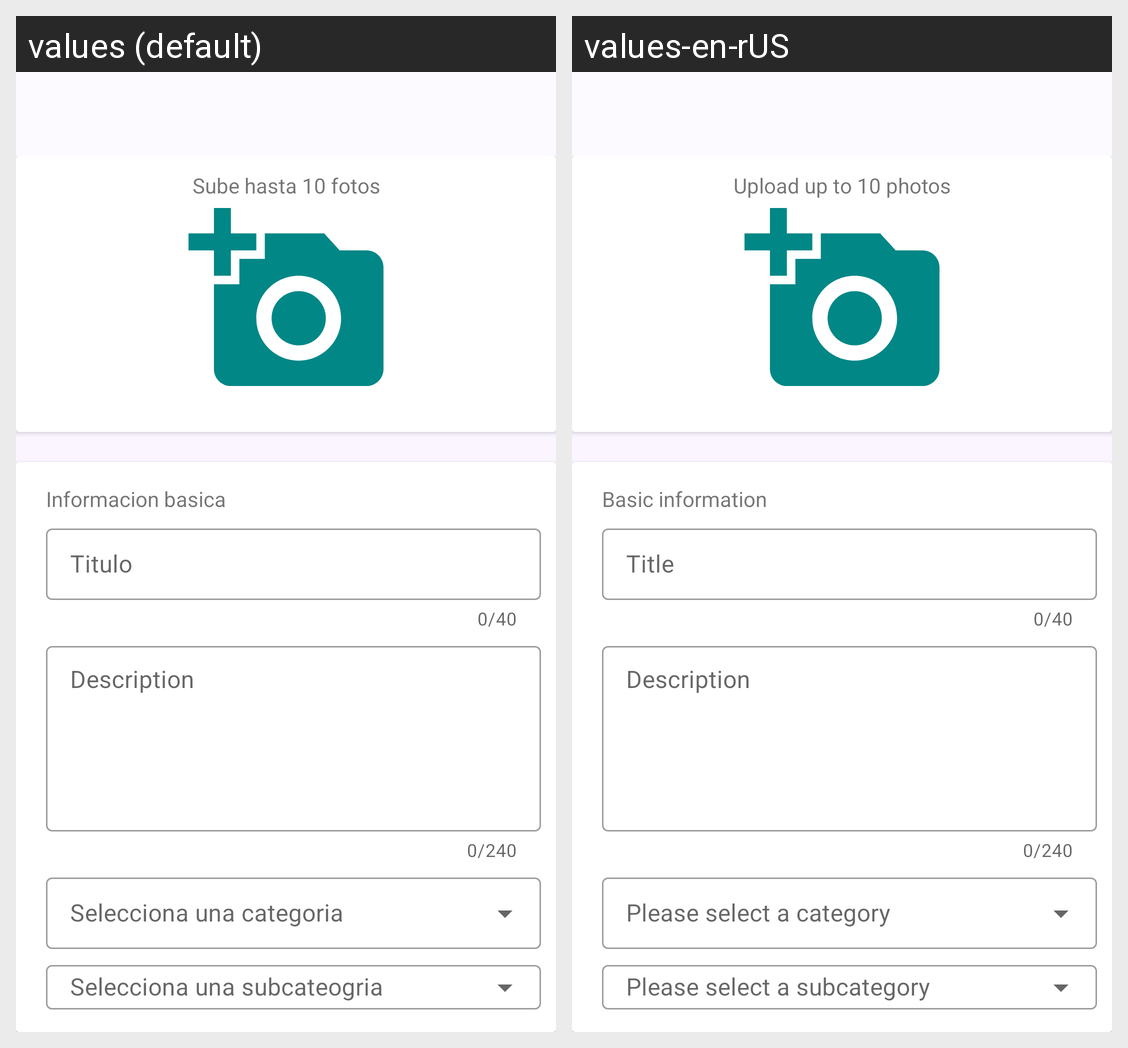

Translations of the strings shown on this Android screen, per locale in the grid:
Android screen res/layout/activity_create_job.xml rendered under 2 locales, left to right: values (default), values-en-rUS. Device: Nexus 5 (rendered at 1080×1920; each locale shown at half size, 540×960, under a caption strip naming it); theme Theme.ProjectoFinal.
Strings drawn on this screen, with the default value and each locale's value (text and hints the layout hard-codes, and strings that could not be matched under every locale, appear in the picture but are not listed):

max_10_photos
  values: Sube hasta 10 fotos
  values-en-rUS: Upload up to 10 photos

basic_information_new_job
  values: Informacion basica
  values-en-rUS: Basic information

title_new_job
  values: Titulo
  values-en-rUS: Title

description_new_job
  values: Description
  values-en-rUS: Description
